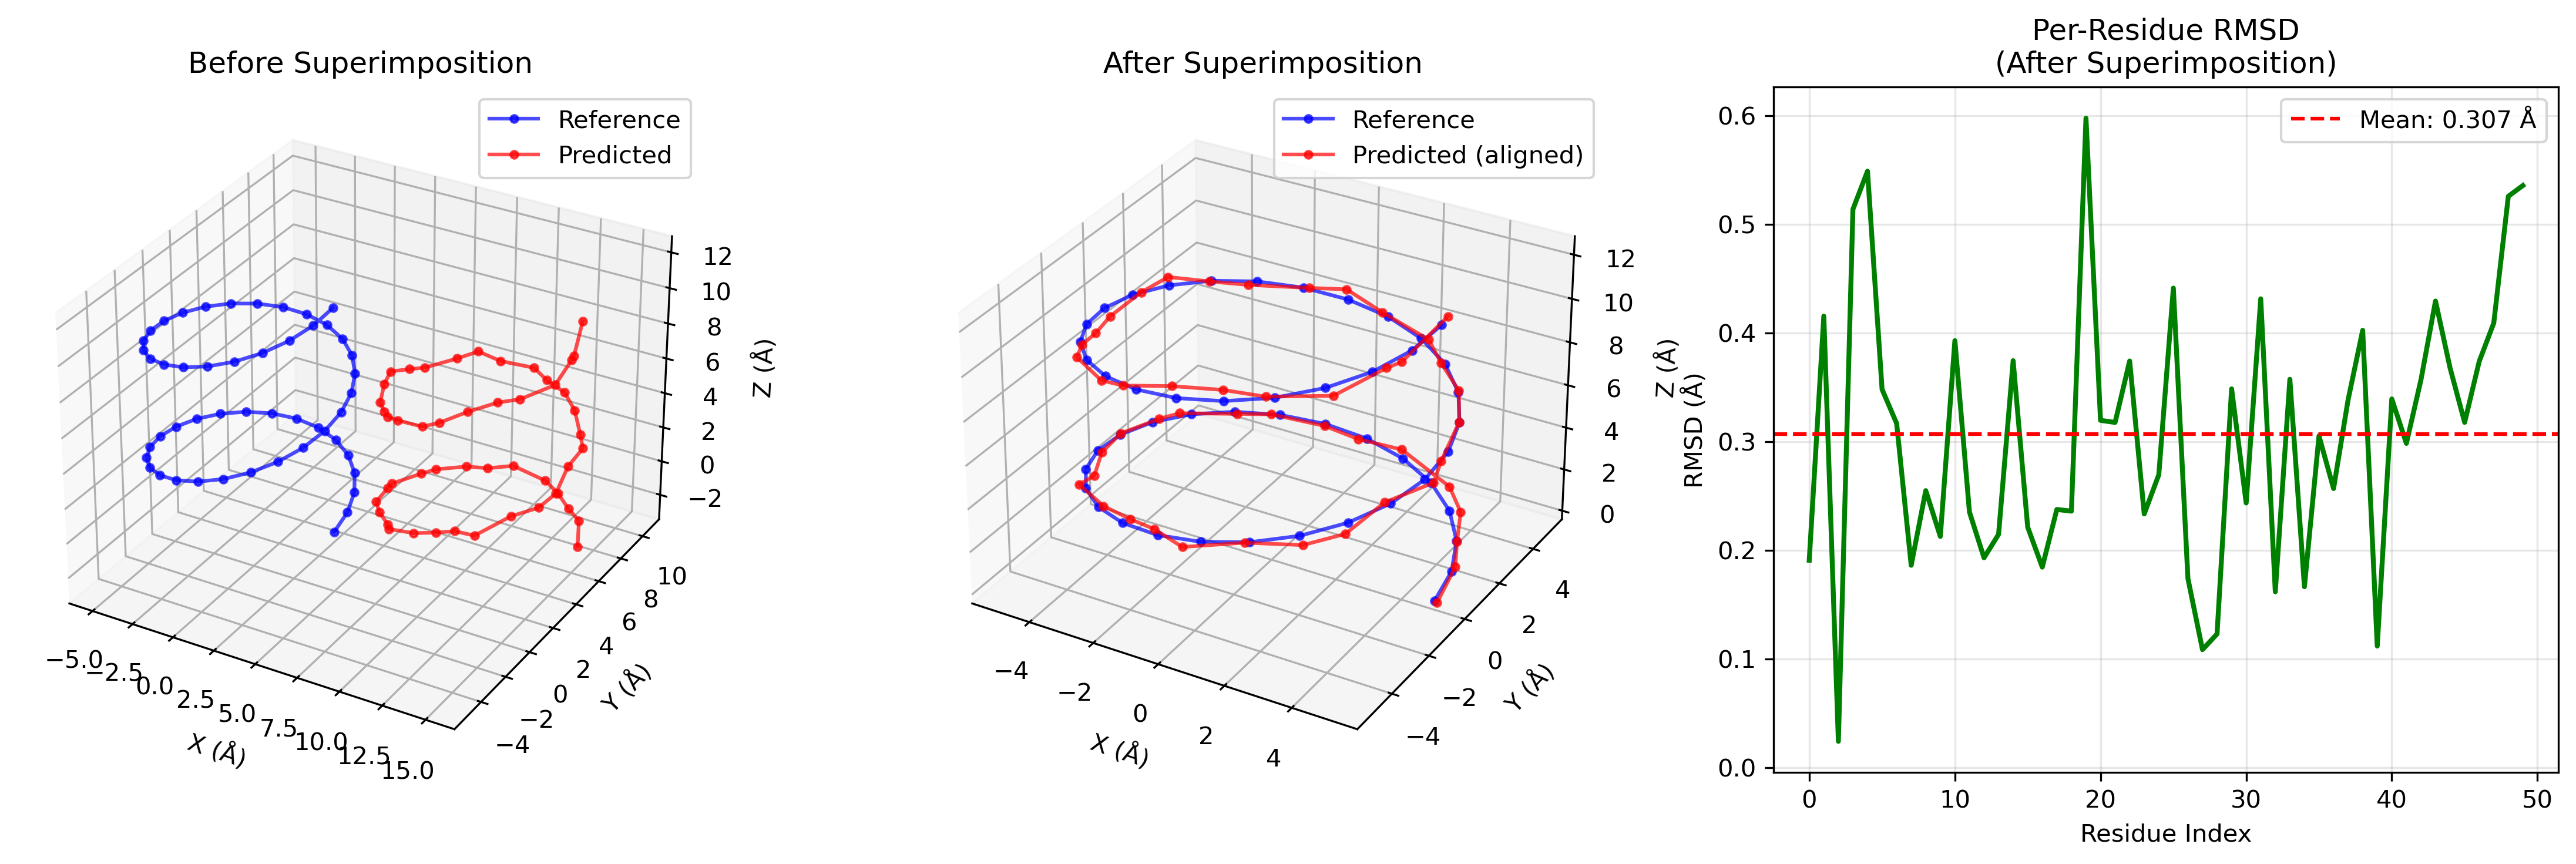

This figure's Python source:
#!/usr/bin/env python3
"""
Demonstration of 3D Structural Superimposition for RMSD Calculation

This script demonstrates the importance and implementation of 3D structural 
superimposition before computing RMSD between predicted and reference 
protein-ligand complexes.

Usage:
    python superimposition_demo.py
"""

import numpy as np
import matplotlib.pyplot as plt
from mpl_toolkits.mplot3d import Axes3D
from robust_rmsd_calculator import superimpose_structures, compute_rmsd_after_alignment


def demonstrate_superimposition_concept():
    """
    Demonstrate the concept of superimposition with synthetic data
    """
    print("=" * 60)
    print("3D STRUCTURAL SUPERIMPOSITION DEMONSTRATION")
    print("=" * 60)
    
    # Create synthetic protein backbone (C-alpha positions)
    n_residues = 50
    t = np.linspace(0, 4*np.pi, n_residues)
    
    # Reference structure (spiral)
    ref_coords = np.column_stack([
        5 * np.cos(t),
        5 * np.sin(t),
        t
    ])
    
    # Create a "predicted" structure by applying rotation and translation
    # This simulates a structure in a different coordinate system
    angle = np.pi/6  # 30 degrees
    rotation_true = np.array([
        [np.cos(angle), -np.sin(angle), 0],
        [np.sin(angle), np.cos(angle), 0],
        [0, 0, 1]
    ])
    translation_true = np.array([10, 5, -3])
    
    # Add some noise to simulate prediction errors
    noise = np.random.normal(0, 0.2, ref_coords.shape)
    pred_coords = (rotation_true @ ref_coords.T).T + translation_true + noise
    
    print(f"Created synthetic protein with {n_residues} C-alpha atoms")
    print(f"Applied rotation and translation to simulate coordinate system difference")
    
    # Calculate centers before superimposition
    ref_center = np.mean(ref_coords, axis=0)
    pred_center_before = np.mean(pred_coords, axis=0)
    dist_before = np.linalg.norm(pred_center_before - ref_center)
    
    print(f"\nBefore superimposition:")
    print(f"Reference center: [{ref_center[0]:.2f}, {ref_center[1]:.2f}, {ref_center[2]:.2f}]")
    print(f"Predicted center:  [{pred_center_before[0]:.2f}, {pred_center_before[1]:.2f}, {pred_center_before[2]:.2f}]")
    print(f"Distance between centers: {dist_before:.2f} Å")
    
    # Perform superimposition
    print(f"\nPerforming Kabsch superimposition...")
    rotation_matrix, translation_vector, rmsd_super = superimpose_structures(
        pred_coords, ref_coords
    )
    
    # Apply transformation
    pred_aligned = (rotation_matrix @ pred_coords.T).T + translation_vector
    pred_center_after = np.mean(pred_aligned, axis=0)
    dist_after = np.linalg.norm(pred_center_after - ref_center)
    
    print(f"\nAfter superimposition:")
    print(f"Reference center: [{ref_center[0]:.2f}, {ref_center[1]:.2f}, {ref_center[2]:.2f}]")
    print(f"Predicted center:  [{pred_center_after[0]:.2f}, {pred_center_after[1]:.2f}, {pred_center_after[2]:.2f}]")
    print(f"Distance between centers: {dist_after:.2f} Å")
    print(f"RMSD after superimposition: {rmsd_super:.3f} Å")
    
    # Calculate RMSD without superimposition for comparison
    rmsd_no_super = np.sqrt(np.mean(np.sum((pred_coords - ref_coords)**2, axis=1)))
    print(f"\nRMSD without superimposition: {rmsd_no_super:.3f} Å")
    print(f"RMSD with superimposition:    {rmsd_super:.3f} Å")
    print(f"Improvement: {rmsd_no_super - rmsd_super:.3f} Å ({(rmsd_no_super-rmsd_super)/rmsd_no_super*100:.1f}%)")
    
    # Visualization
    fig = plt.figure(figsize=(15, 5))
    
    # Before superimposition
    ax1 = fig.add_subplot(131, projection='3d')
    ax1.plot(ref_coords[:, 0], ref_coords[:, 1], ref_coords[:, 2], 
             'b-o', label='Reference', markersize=3, alpha=0.7)
    ax1.plot(pred_coords[:, 0], pred_coords[:, 1], pred_coords[:, 2], 
             'r-o', label='Predicted', markersize=3, alpha=0.7)
    ax1.set_title('Before Superimposition')
    ax1.legend()
    ax1.set_xlabel('X (Å)')
    ax1.set_ylabel('Y (Å)')
    try:
        ax1.set_zlabel('Z (Å)')
    except:
        pass  # Some matplotlib versions don't support set_zlabel
    
    # After superimposition
    ax2 = fig.add_subplot(132, projection='3d')
    ax2.plot(ref_coords[:, 0], ref_coords[:, 1], ref_coords[:, 2], 
             'b-o', label='Reference', markersize=3, alpha=0.7)
    ax2.plot(pred_aligned[:, 0], pred_aligned[:, 1], pred_aligned[:, 2], 
             'r-o', label='Predicted (aligned)', markersize=3, alpha=0.7)
    ax2.set_title('After Superimposition')
    ax2.legend()
    ax2.set_xlabel('X (Å)')
    ax2.set_ylabel('Y (Å)')
    try:
        ax2.set_zlabel('Z (Å)')
    except:
        pass  # Some matplotlib versions don't support set_zlabel
    
    # Per-residue RMSD
    ax3 = fig.add_subplot(133)
    residue_rmsd = np.sqrt(np.sum((pred_aligned - ref_coords)**2, axis=1))
    ax3.plot(residue_rmsd, 'g-', linewidth=2)
    ax3.set_title('Per-Residue RMSD\n(After Superimposition)')
    ax3.set_xlabel('Residue Index')
    ax3.set_ylabel('RMSD (Å)')
    ax3.grid(True, alpha=0.3)
    ax3.axhline(y=np.mean(residue_rmsd), color='r', linestyle='--', 
                label=f'Mean: {np.mean(residue_rmsd):.3f} Å')
    ax3.legend()
    
    plt.tight_layout()
    plt.savefig('superimposition_demo.png', dpi=300, bbox_inches='tight')
    print(f"\nVisualization saved as 'superimposition_demo.png'")
    plt.show()
    
    return rotation_matrix, translation_vector, rmsd_super, rmsd_no_super


def explain_why_superimposition_matters():
    """
    Explain the importance of superimposition in structural analysis
    """
    print("\n" + "=" * 60)
    print("WHY SUPERIMPOSITION IS CRITICAL FOR RMSD CALCULATION")
    print("=" * 60)
    
    explanations = [
        "1. COORDINATE SYSTEM INDEPENDENCE:",
        "   - Predicted and reference structures often have different origins",
        "   - Rotation and translation differences don't reflect prediction quality",
        "   - Superimposition removes these arbitrary differences",
        "",
        "2. MEANINGFUL STRUCTURAL COMPARISON:",
        "   - RMSD should measure shape/conformation differences, not orientation",
        "   - Protein backbone alignment ensures ligand comparison is meaningful",
        "   - Same transformation applied to ligand maintains relative geometry",
        "",
        "3. STANDARDIZED BENCHMARKING:",
        "   - Enables fair comparison between different prediction methods",
        "   - Removes bias from different coordinate system conventions",
        "   - Provides reproducible and interpretable metrics",
        "",
        "4. BIOLOGICAL RELEVANCE:",
        "   - Binding affinity depends on relative protein-ligand geometry",
        "   - Absolute coordinates in space are not biologically meaningful",
        "   - Superimposition focuses on biologically relevant features"
    ]
    
    for line in explanations:
        print(line)


def demonstrate_real_example():
    """
    Demonstrate with real PDB structures if available
    """
    print("\n" + "=" * 60)
    print("REAL STRUCTURE EXAMPLE")
    print("=" * 60)
    
    # This would demonstrate with actual Boltz results
    example_paths = {
        'pred_complex': '/home/aoxu/projects/PoseBench/forks/boltz/boltz_results_7PK0_BYC/7PK0_BYC_holo_aligned_esmfold.pdb',
        'ref_protein': '/home/aoxu/projects/PoseBench/data/test_cases/7PK0_BYC/7PK0_protein.pdb',
        'ref_ligand': '/home/aoxu/projects/PoseBench/data/test_cases/7PK0_BYC/7PK0_BYC_ligand.sdf'
    }
    
    # Check if files exist
    import os
    if all(os.path.exists(path) for path in example_paths.values()):
        print("Found real structure example - computing RMSD with superimposition...")
        
        results = compute_rmsd_after_alignment(
            pred_complex_pdb=example_paths['pred_complex'],
            ref_protein_pdb=example_paths['ref_protein'],
            ref_ligand_sdf=example_paths['ref_ligand'],
            complex_id="7PK0_BYC_demo",
            cleanup_temp_files=True
        )
        
        print(f"\nReal structure results:")
        print(f"Protein RMSD: {results.get('protein_rmsd', 'N/A'):.3f} Å")
        print(f"Ligand RMSD (direct): {results.get('ligand_rmsd', 'N/A'):.3f} Å")
        print(f"Ligand RMSD (Kabsch): {results.get('ligand_rmsd_kabsch', 'N/A'):.3f} Å")
        print(f"Success: {results.get('success', False)}")
        
        if results.get('error'):
            print(f"Error: {results['error']}")
            
    else:
        print("Real structure files not found - skipping real example")
        print("Example paths checked:")
        for name, path in example_paths.items():
            exists = "✅" if os.path.exists(path) else "❌"
            print(f"  {exists} {name}: {path}")


if __name__ == "__main__":
    # Run demonstrations
    try:
        # Synthetic demonstration
        demonstrate_superimposition_concept()
        
        # Explain importance
        explain_why_superimposition_matters()
        
        # Real example if available
        demonstrate_real_example()
        
        print("\n" + "=" * 60)
        print("DEMONSTRATION COMPLETE")
        print("=" * 60)
        print("Key takeaways:")
        print("- Superimposition is essential for meaningful RMSD comparison")
        print("- Kabsch algorithm provides optimal structural alignment")
        print("- Protein backbone alignment guides ligand comparison")
        print("- Results are more biologically relevant and interpretable")
        
    except ImportError as e:
        print(f"Import error: {e}")
        print("Please ensure all required packages are installed:")
        print("- numpy, matplotlib, rdkit, prody")
    except Exception as e:
        print(f"Error in demonstration: {e}")
